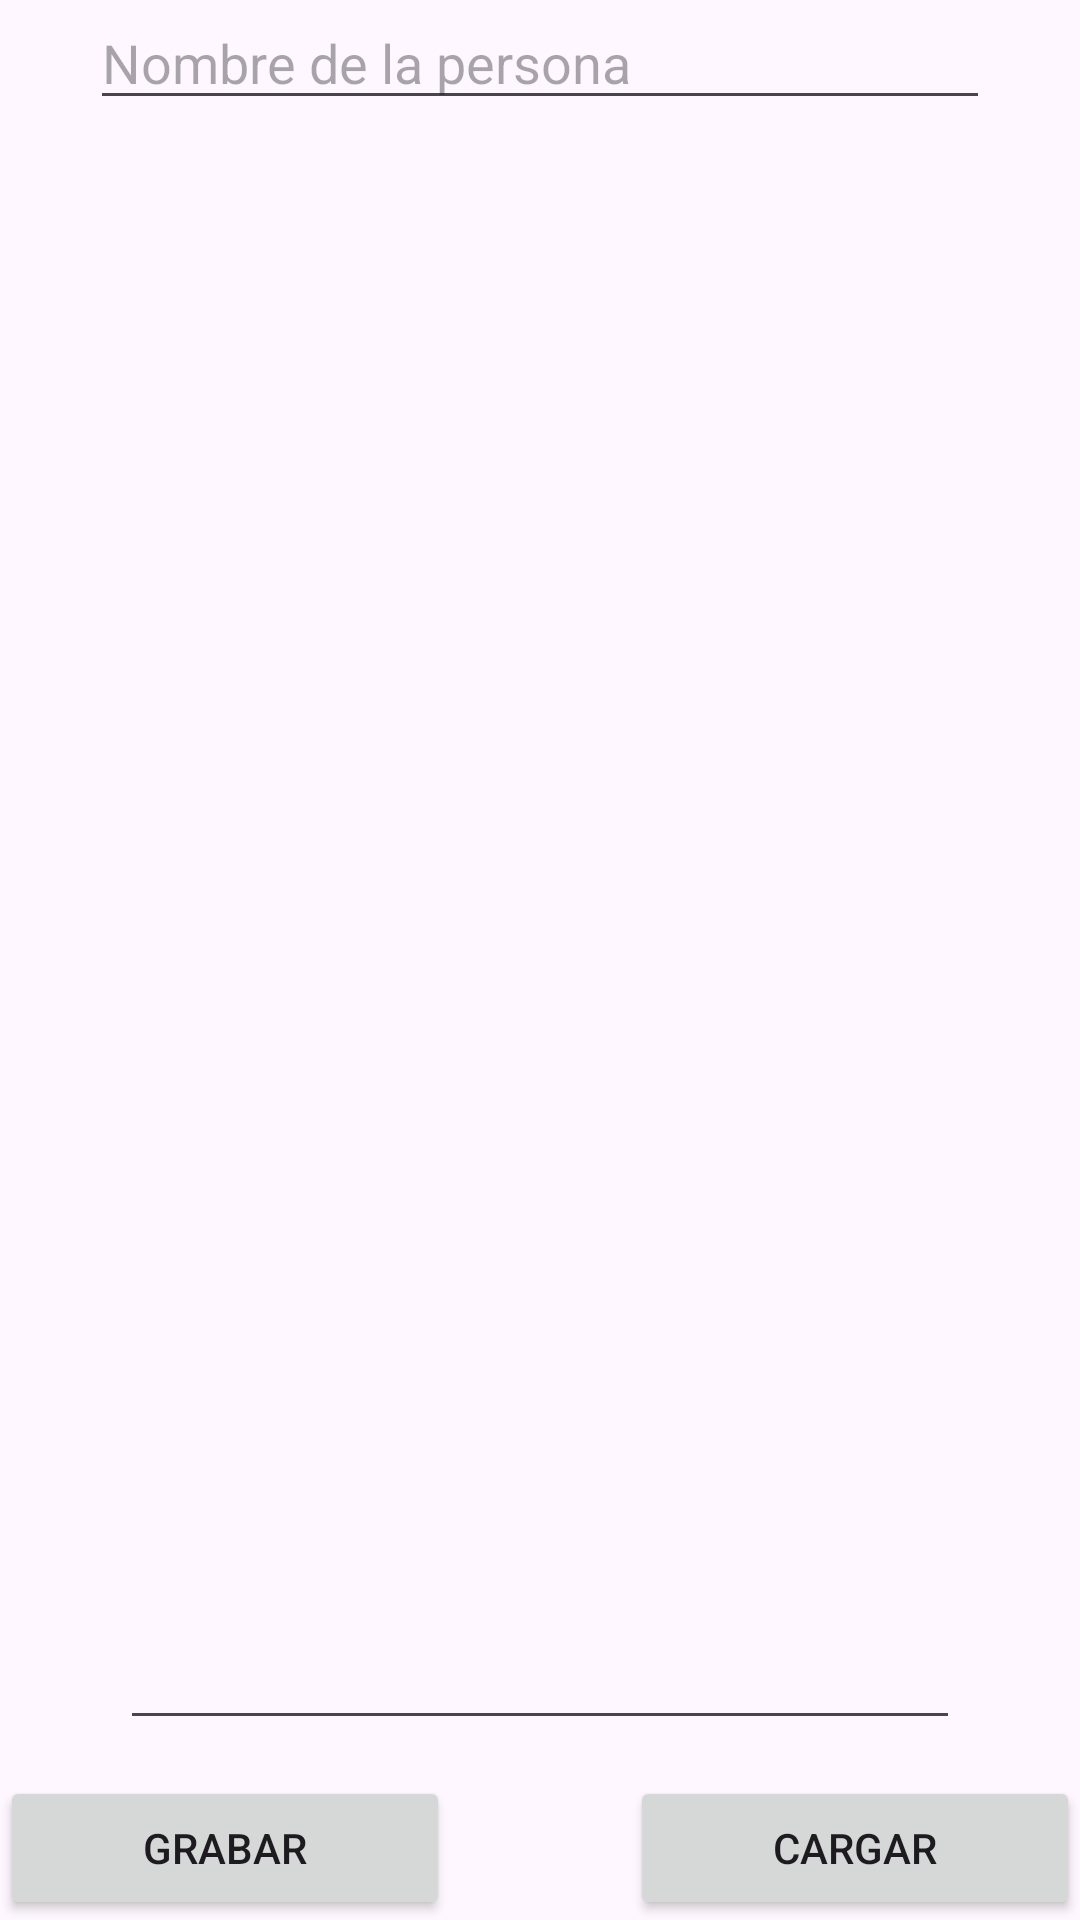

Reconstruct the res/layout file that produces this screen, plus the resources it refers to.
<!-- AndroidManifest.xml: application theme Theme.KT_06_Persistencia -->
<!-- res/layout/activity_main2.xml -->
<?xml version="1.0" encoding="utf-8"?>
<androidx.constraintlayout.widget.ConstraintLayout xmlns:android="http://schemas.android.com/apk/res/android"
    xmlns:app="http://schemas.android.com/apk/res-auto"
    xmlns:tools="http://schemas.android.com/tools"
    android:id="@+id/main"
    android:layout_width="match_parent"
    android:layout_height="match_parent"
    tools:context=".MainActivity2">
    
    <EditText
        android:id="@+id/etIngresarNombre"
        android:layout_width="0dp"
        android:layout_height="40dp"
        android:layout_marginHorizontal="30dp"
        android:hint="@string/nombrePersona"
        app:layout_constraintTop_toTopOf="parent"
        app:layout_constraintStart_toStartOf="parent"
        app:layout_constraintEnd_toEndOf="parent"/>
    <EditText
        android:id="@+id/etDatos"
        android:layout_width="match_parent"
        android:layout_height="match_parent"
        android:layout_marginVertical="60dp"
        android:layout_marginHorizontal="40dp"
        app:layout_constraintEnd_toEndOf="parent"
        app:layout_constraintStart_toStartOf="parent"
        app:layout_constraintBottom_toBottomOf="parent"/>
    <Button
        android:id="@+id/btnGrabar"
        android:layout_width="150dp"
        android:text="@string/Grabar"
        android:layout_height="wrap_content"
        app:layout_constraintStart_toStartOf="parent"
        app:layout_constraintBottom_toBottomOf="parent"/>

    <Button
        android:id="@+id/btnCargar"
        android:layout_width="150dp"
        android:text="@string/btnCargar"
        android:layout_height="wrap_content"
        app:layout_constraintEnd_toEndOf="parent"
        app:layout_constraintBottom_toBottomOf="parent"/>

</androidx.constraintlayout.widget.ConstraintLayout>
<!-- resources referenced by this layout -->
<resources>
  <string name="Grabar">Grabar</string>
  <string name="btnCargar">Cargar</string>
  <string name="nombrePersona">Nombre de la persona</string>
  <style name="Theme.KT_06_Persistencia" parent="Base.Theme.KT_06_Persistencia" />
  <style name="Base.Theme.KT_06_Persistencia" parent="Theme.Material3.DayNight.NoActionBar">
          
          
      </style>
</resources>
